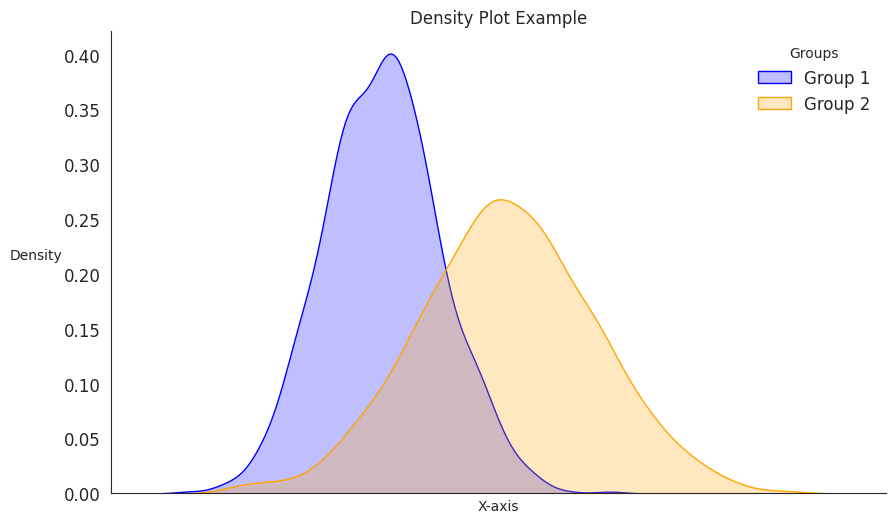

The script that saved this image:
import matplotlib.pyplot as plt
import numpy as np
import seaborn as sns


def denisty():

    # Generate synthetic data for two groups
    np.random.seed(42)
    # Generate data for group 1
    group1 = np.random.normal(loc=0, scale=1, size=1000)
    # Generate data for group 2
    group2 = np.random.normal(loc=2, scale=1.5, size=1000)

    # Set the background style
    sns.set_style("white")  # Change background style to white with grid lines
    # darkgrid, whitegrid, dark, white, ticks

    # Create a density plot
    plt.figure(figsize=(10, 6))  # Set the figure size
    # Plot density for group 1
    sns.kdeplot(group1, fill=True, color='blue', label='Group 1')
    # Plot density for group 2
    sns.kdeplot(group2, fill=True, color='orange', label='Group 2')

    # Add labels and title
    plt.xlabel('X-axis')
    plt.ylabel('Density', rotation=0, labelpad=20)
    plt.title('Density Plot Example')

    # Customize legend
    plt.legend(title='Groups', loc='upper right',
               fontsize='large', frameon=False)

    # Customize tick marks and labels
    plt.xticks([], fontsize=12)  # Set font size of x-axis tick labels
    plt.yticks(fontsize=12)  # Set font size of y-axis tick labels

    # Remove right and top spines
    plt.gca().spines['right'].set_visible(False)
    plt.gca().spines['top'].set_visible(False)
    # Save as PNG image with high resolution (300 dpi)
    plt.savefig('density_plot.png', dpi=300, bbox_inches='tight')
    # Show plot
    plt.show()


denisty()
